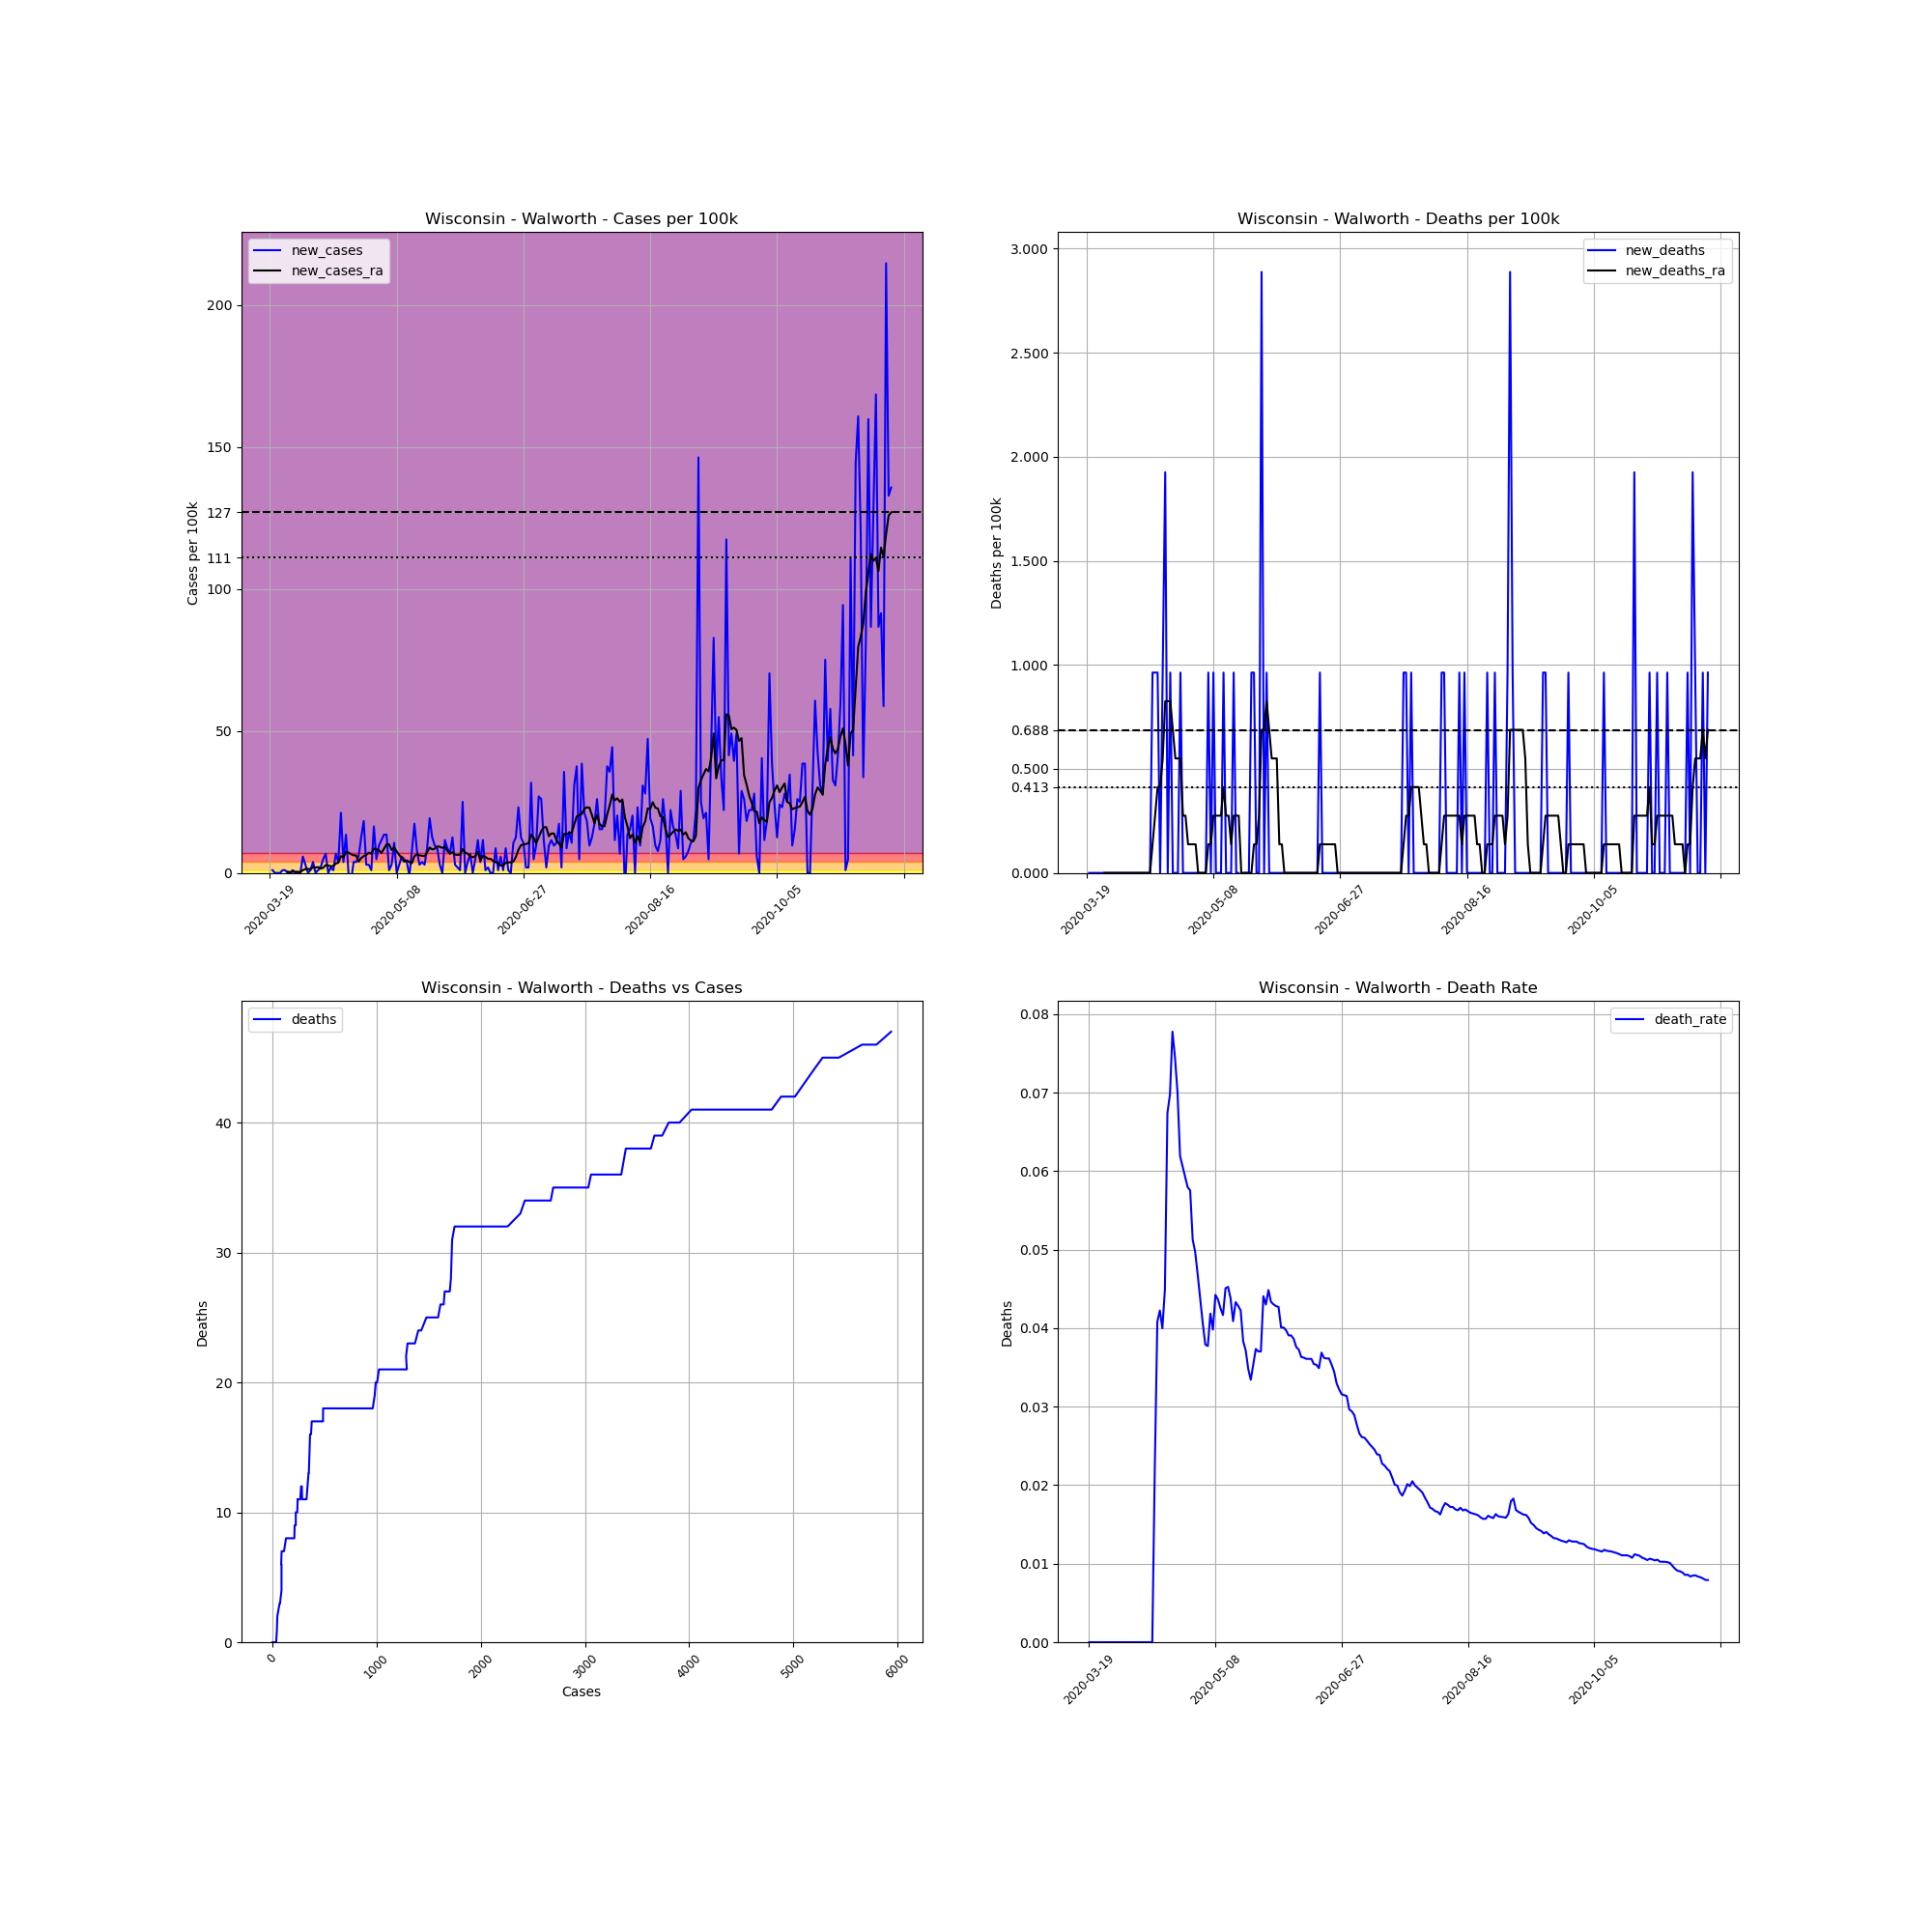

The file beside this chart, header and first rows:
, date, county, state, fips, cases, deaths, COUNTY, STNAME, CTYNAME, POPESTIMATE2019, cases_per_100k, deaths_per_100k, death_rate, new_cases, new_deaths, new_cases_ra, new_deaths_ra
189320, 2020-03-19, Walworth, Wisconsin, 55127, 2, 0, 127, Wisconsin, Walworth, 103868, 1.926, 0.0, 0.0, , , , 
189321, 2020-03-20, Walworth, Wisconsin, 55127, 3, 0, 127, Wisconsin, Walworth, 103868, 2.888, 0.0, 0.0, 0.9628, 0.0, , 
189322, 2020-03-21, Walworth, Wisconsin, 55127, 3, 0, 127, Wisconsin, Walworth, 103868, 2.888, 0.0, 0.0, 0.0, 0.0, , 
189323, 2020-03-22, Walworth, Wisconsin, 55127, 3, 0, 127, Wisconsin, Walworth, 103868, 2.888, 0.0, 0.0, 0.0, 0.0, , 
189324, 2020-03-23, Walworth, Wisconsin, 55127, 3, 0, 127, Wisconsin, Walworth, 103868, 2.888, 0.0, 0.0, 0.0, 0.0, , 
189325, 2020-03-24, Walworth, Wisconsin, 55127, 4, 0, 127, Wisconsin, Walworth, 103868, 3.851, 0.0, 0.0, 0.9628, 0.0, , 
189326, 2020-03-25, Walworth, Wisconsin, 55127, 5, 0, 127, Wisconsin, Walworth, 103868, 4.814, 0.0, 0.0, 0.9628, 0.0, , 
189327, 2020-03-26, Walworth, Wisconsin, 55127, 5, 0, 127, Wisconsin, Walworth, 103868, 4.814, 0.0, 0.0, 0.0, 0.0, 0.4126, 0.0
189328, 2020-03-27, Walworth, Wisconsin, 55127, 5, 0, 127, Wisconsin, Walworth, 103868, 4.814, 0.0, 0.0, 0.0, 0.0, 0.2751, 0.0
189329, 2020-03-28, Walworth, Wisconsin, 55127, 6, 0, 127, Wisconsin, Walworth, 103868, 5.777, 0.0, 0.0, 0.9628, 0.0, 0.4126, 0.0
189330, 2020-03-29, Walworth, Wisconsin, 55127, 6, 0, 127, Wisconsin, Walworth, 103868, 5.777, 0.0, 0.0, 0.0, 0.0, 0.4126, 0.0
189331, 2020-03-30, Walworth, Wisconsin, 55127, 6, 0, 127, Wisconsin, Walworth, 103868, 5.777, 0.0, 0.0, 0.0, 0.0, 0.4126, 0.0
189332, 2020-03-31, Walworth, Wisconsin, 55127, 6, 0, 127, Wisconsin, Walworth, 103868, 5.777, 0.0, 0.0, 0.0, 0.0, 0.2751, 0.0
189333, 2020-04-01, Walworth, Wisconsin, 55127, 12, 0, 127, Wisconsin, Walworth, 103868, 11.55, 0.0, 0.0, 5.777, 0.0, 0.9628, 0.0
189334, 2020-04-02, Walworth, Wisconsin, 55127, 15, 0, 127, Wisconsin, Walworth, 103868, 14.44, 0.0, 0.0, 2.888, 0.0, 1.375, 0.0
189335, 2020-04-03, Walworth, Wisconsin, 55127, 15, 0, 127, Wisconsin, Walworth, 103868, 14.44, 0.0, 0.0, 0.0, 0.0, 1.375, 0.0
189336, 2020-04-04, Walworth, Wisconsin, 55127, 16, 0, 127, Wisconsin, Walworth, 103868, 15.4, 0.0, 0.0, 0.9628, 0.0, 1.375, 0.0
189337, 2020-04-05, Walworth, Wisconsin, 55127, 20, 0, 127, Wisconsin, Walworth, 103868, 19.26, 0.0, 0.0, 3.851, 0.0, 1.926, 0.0
189338, 2020-04-06, Walworth, Wisconsin, 55127, 20, 0, 127, Wisconsin, Walworth, 103868, 19.26, 0.0, 0.0, 0.0, 0.0, 1.926, 0.0
189339, 2020-04-07, Walworth, Wisconsin, 55127, 21, 0, 127, Wisconsin, Walworth, 103868, 20.22, 0.0, 0.0, 0.9628, 0.0, 2.063, 0.0
189340, 2020-04-08, Walworth, Wisconsin, 55127, 23, 0, 127, Wisconsin, Walworth, 103868, 22.14, 0.0, 0.0, 1.926, 0.0, 1.513, 0.0
189341, 2020-04-09, Walworth, Wisconsin, 55127, 28, 0, 127, Wisconsin, Walworth, 103868, 26.96, 0.0, 0.0, 4.814, 0.0, 1.788, 0.0
189342, 2020-04-10, Walworth, Wisconsin, 55127, 35, 0, 127, Wisconsin, Walworth, 103868, 33.7, 0.0, 0.0, 6.739, 0.0, 2.751, 0.0
189343, 2020-04-11, Walworth, Wisconsin, 55127, 35, 0, 127, Wisconsin, Walworth, 103868, 33.7, 0.0, 0.0, 0.0, 0.0, 2.613, 0.0
189344, 2020-04-12, Walworth, Wisconsin, 55127, 37, 0, 127, Wisconsin, Walworth, 103868, 35.62, 0.0, 0.0, 1.926, 0.0, 2.338, 0.0
189345, 2020-04-13, Walworth, Wisconsin, 55127, 38, 0, 127, Wisconsin, Walworth, 103868, 36.58, 0.0, 0.0, 0.9628, 0.0, 2.476, 0.0
189346, 2020-04-14, Walworth, Wisconsin, 55127, 45, 1, 127, Wisconsin, Walworth, 103868, 43.32, 0.9628, 0.02222, 6.739, 0.9628, 3.301, 0.1375
189347, 2020-04-15, Walworth, Wisconsin, 55127, 49, 2, 127, Wisconsin, Walworth, 103868, 47.18, 1.926, 0.04082, 3.851, 0.9628, 3.576, 0.2751
189348, 2020-04-16, Walworth, Wisconsin, 55127, 71, 3, 127, Wisconsin, Walworth, 103868, 68.36, 2.888, 0.04225, 21.18, 0.9628, 5.914, 0.4126
189349, 2020-04-17, Walworth, Wisconsin, 55127, 75, 3, 127, Wisconsin, Walworth, 103868, 72.21, 2.888, 0.04, 3.851, 0.0, 5.501, 0.4126
189350, 2020-04-18, Walworth, Wisconsin, 55127, 89, 4, 127, Wisconsin, Walworth, 103868, 85.69, 3.851, 0.04494, 13.48, 0.9628, 7.427, 0.5501
189351, 2020-04-19, Walworth, Wisconsin, 55127, 89, 6, 127, Wisconsin, Walworth, 103868, 85.69, 5.777, 0.06742, 0.0, 1.926, 7.152, 0.8252
189352, 2020-04-20, Walworth, Wisconsin, 55127, 86, 6, 127, Wisconsin, Walworth, 103868, 82.8, 5.777, 0.06977, -2.888, 0.0, 6.602, 0.8252
189353, 2020-04-21, Walworth, Wisconsin, 55127, 90, 7, 127, Wisconsin, Walworth, 103868, 86.65, 6.739, 0.07778, 3.851, 0.9628, 6.189, 0.8252
189354, 2020-04-22, Walworth, Wisconsin, 55127, 94, 7, 127, Wisconsin, Walworth, 103868, 90.5, 6.739, 0.07447, 3.851, 0.0, 6.189, 0.6877
189355, 2020-04-23, Walworth, Wisconsin, 55127, 100, 7, 127, Wisconsin, Walworth, 103868, 96.28, 6.739, 0.07, 5.777, 0.0, 3.989, 0.5501
189356, 2020-04-24, Walworth, Wisconsin, 55127, 113, 7, 127, Wisconsin, Walworth, 103868, 108.8, 6.739, 0.06195, 12.52, 0.0, 5.226, 0.5501
189357, 2020-04-25, Walworth, Wisconsin, 55127, 132, 8, 127, Wisconsin, Walworth, 103868, 127.1, 7.702, 0.06061, 18.29, 0.9628, 5.914, 0.5501
189358, 2020-04-26, Walworth, Wisconsin, 55127, 135, 8, 127, Wisconsin, Walworth, 103868, 130, 7.702, 0.05926, 2.888, 0.0, 6.327, 0.2751
189359, 2020-04-27, Walworth, Wisconsin, 55127, 138, 8, 127, Wisconsin, Walworth, 103868, 132.9, 7.702, 0.05797, 2.888, 0.0, 7.152, 0.2751
189360, 2020-04-28, Walworth, Wisconsin, 55127, 139, 8, 127, Wisconsin, Walworth, 103868, 133.8, 7.702, 0.05755, 0.9628, 0.0, 6.739, 0.1375
189361, 2020-04-29, Walworth, Wisconsin, 55127, 156, 8, 127, Wisconsin, Walworth, 103868, 150.2, 7.702, 0.05128, 16.37, 0.0, 8.527, 0.1375
189362, 2020-04-30, Walworth, Wisconsin, 55127, 161, 8, 127, Wisconsin, Walworth, 103868, 155, 7.702, 0.04969, 4.814, 0.0, 8.39, 0.1375
189363, 2020-05-01, Walworth, Wisconsin, 55127, 171, 8, 127, Wisconsin, Walworth, 103868, 164.6, 7.702, 0.04678, 9.628, 0.0, 7.977, 0.1375
189364, 2020-05-02, Walworth, Wisconsin, 55127, 183, 8, 127, Wisconsin, Walworth, 103868, 176.2, 7.702, 0.04372, 11.55, 0.0, 7.014, 0.0
189365, 2020-05-03, Walworth, Wisconsin, 55127, 197, 8, 127, Wisconsin, Walworth, 103868, 189.7, 7.702, 0.04061, 13.48, 0.0, 8.527, 0.0
189366, 2020-05-04, Walworth, Wisconsin, 55127, 211, 8, 127, Wisconsin, Walworth, 103868, 203.1, 7.702, 0.03791, 13.48, 0.0, 10.04, 0.0
189367, 2020-05-05, Walworth, Wisconsin, 55127, 212, 8, 127, Wisconsin, Walworth, 103868, 204.1, 7.702, 0.03774, 0.9628, 0.0, 10.04, 0.0
189368, 2020-05-06, Walworth, Wisconsin, 55127, 215, 9, 127, Wisconsin, Walworth, 103868, 207, 8.665, 0.04186, 2.888, 0.9628, 8.115, 0.1375
189369, 2020-05-07, Walworth, Wisconsin, 55127, 226, 9, 127, Wisconsin, Walworth, 103868, 217.6, 8.665, 0.03982, 10.59, 0.0, 8.94, 0.1375
189370, 2020-05-08, Walworth, Wisconsin, 55127, 226, 10, 127, Wisconsin, Walworth, 103868, 217.6, 9.628, 0.04425, 0.0, 0.9628, 7.565, 0.2751
189371, 2020-05-09, Walworth, Wisconsin, 55127, 229, 10, 127, Wisconsin, Walworth, 103868, 220.5, 9.628, 0.04367, 2.888, 0.0, 6.327, 0.2751
189372, 2020-05-10, Walworth, Wisconsin, 55127, 235, 10, 127, Wisconsin, Walworth, 103868, 226.2, 9.628, 0.04255, 5.777, 0.0, 5.226, 0.2751
189373, 2020-05-11, Walworth, Wisconsin, 55127, 240, 10, 127, Wisconsin, Walworth, 103868, 231.1, 9.628, 0.04167, 4.814, 0.0, 3.989, 0.2751
189374, 2020-05-12, Walworth, Wisconsin, 55127, 244, 11, 127, Wisconsin, Walworth, 103868, 234.9, 10.59, 0.04508, 3.851, 0.9628, 4.401, 0.4126
189375, 2020-05-13, Walworth, Wisconsin, 55127, 243, 11, 127, Wisconsin, Walworth, 103868, 234, 10.59, 0.04527, -0.9628, 0.0, 3.851, 0.2751
189376, 2020-05-14, Walworth, Wisconsin, 55127, 251, 11, 127, Wisconsin, Walworth, 103868, 241.7, 10.59, 0.04382, 7.702, 0.0, 3.438, 0.2751
189377, 2020-05-15, Walworth, Wisconsin, 55127, 269, 11, 127, Wisconsin, Walworth, 103868, 259, 10.59, 0.04089, 17.33, 0.0, 5.914, 0.1375
189378, 2020-05-16, Walworth, Wisconsin, 55127, 277, 12, 127, Wisconsin, Walworth, 103868, 266.7, 11.55, 0.04332, 7.702, 0.9628, 6.602, 0.2751
189379, 2020-05-17, Walworth, Wisconsin, 55127, 280, 12, 127, Wisconsin, Walworth, 103868, 269.6, 11.55, 0.04286, 2.888, 0.0, 6.189, 0.2751
... 186 more rows
